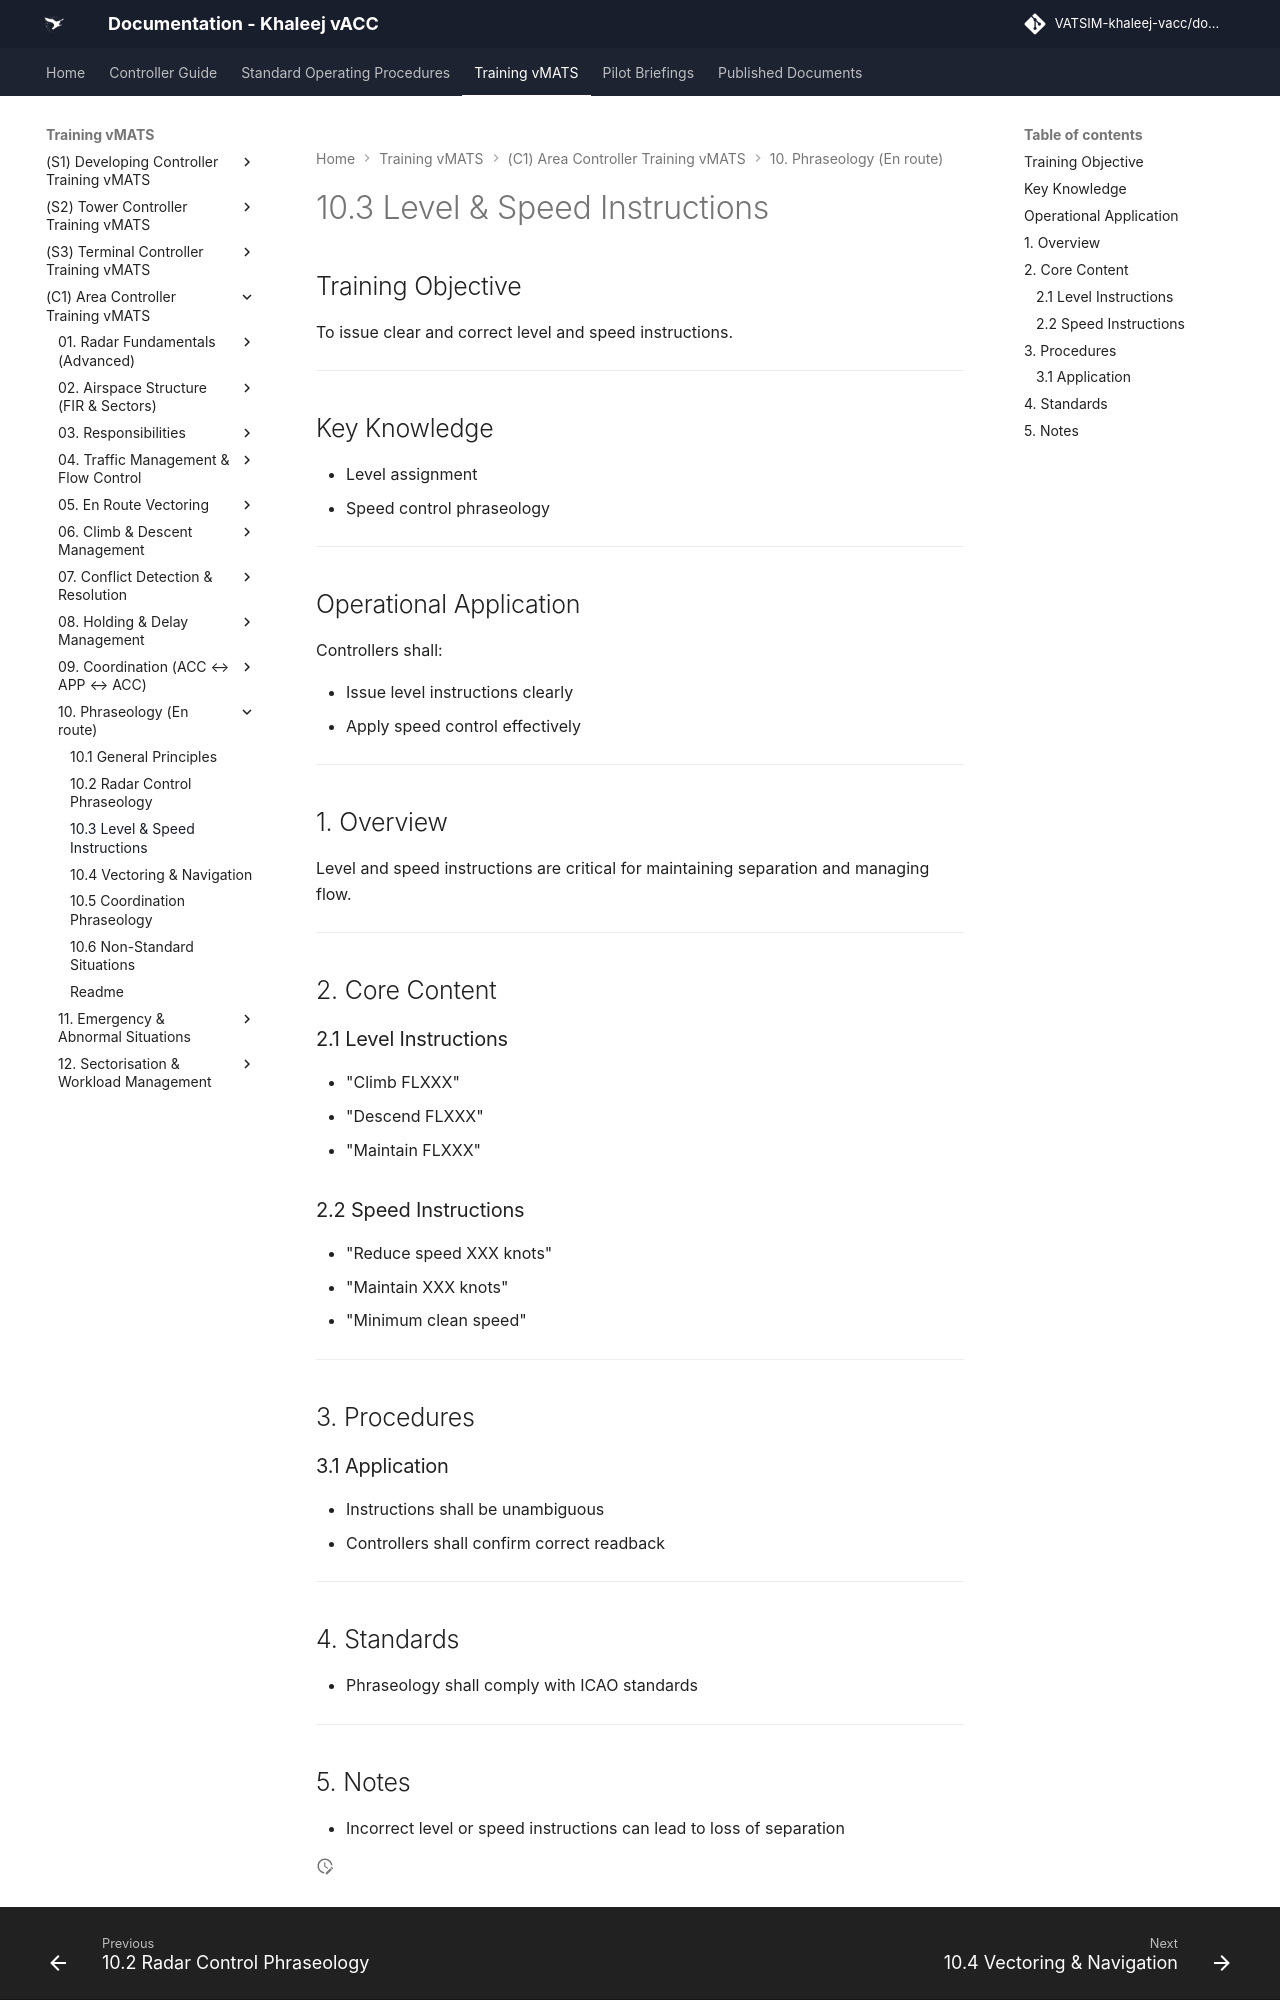

repository: khaleej-vacc/documentation-site · page: Training-vMATS/(C1)-Area-Controller-Training-vMATS/10. Phraseology (En-route)/10.3 Level & Speed Instructions/index.html · generator: mkdocs

# 10.3 Level & Speed Instructions

## Training Objective

To issue clear and correct level and speed instructions.

---

## Key Knowledge

- Level assignment
- Speed control phraseology

---

## Operational Application

Controllers shall:

- Issue level instructions clearly
- Apply speed control effectively

---

## 1. Overview

Level and speed instructions are critical for maintaining separation and managing flow.

---

## 2. Core Content

### 2.1 Level Instructions

- "Climb FLXXX"
- "Descend FLXXX"
- "Maintain FLXXX"

### 2.2 Speed Instructions

- "Reduce speed XXX knots"
- "Maintain XXX knots"
- "Minimum clean speed"

---

## 3. Procedures

### 3.1 Application

- Instructions shall be unambiguous
- Controllers shall confirm correct readback

---

## 4. Standards

- Phraseology shall comply with ICAO standards

---
